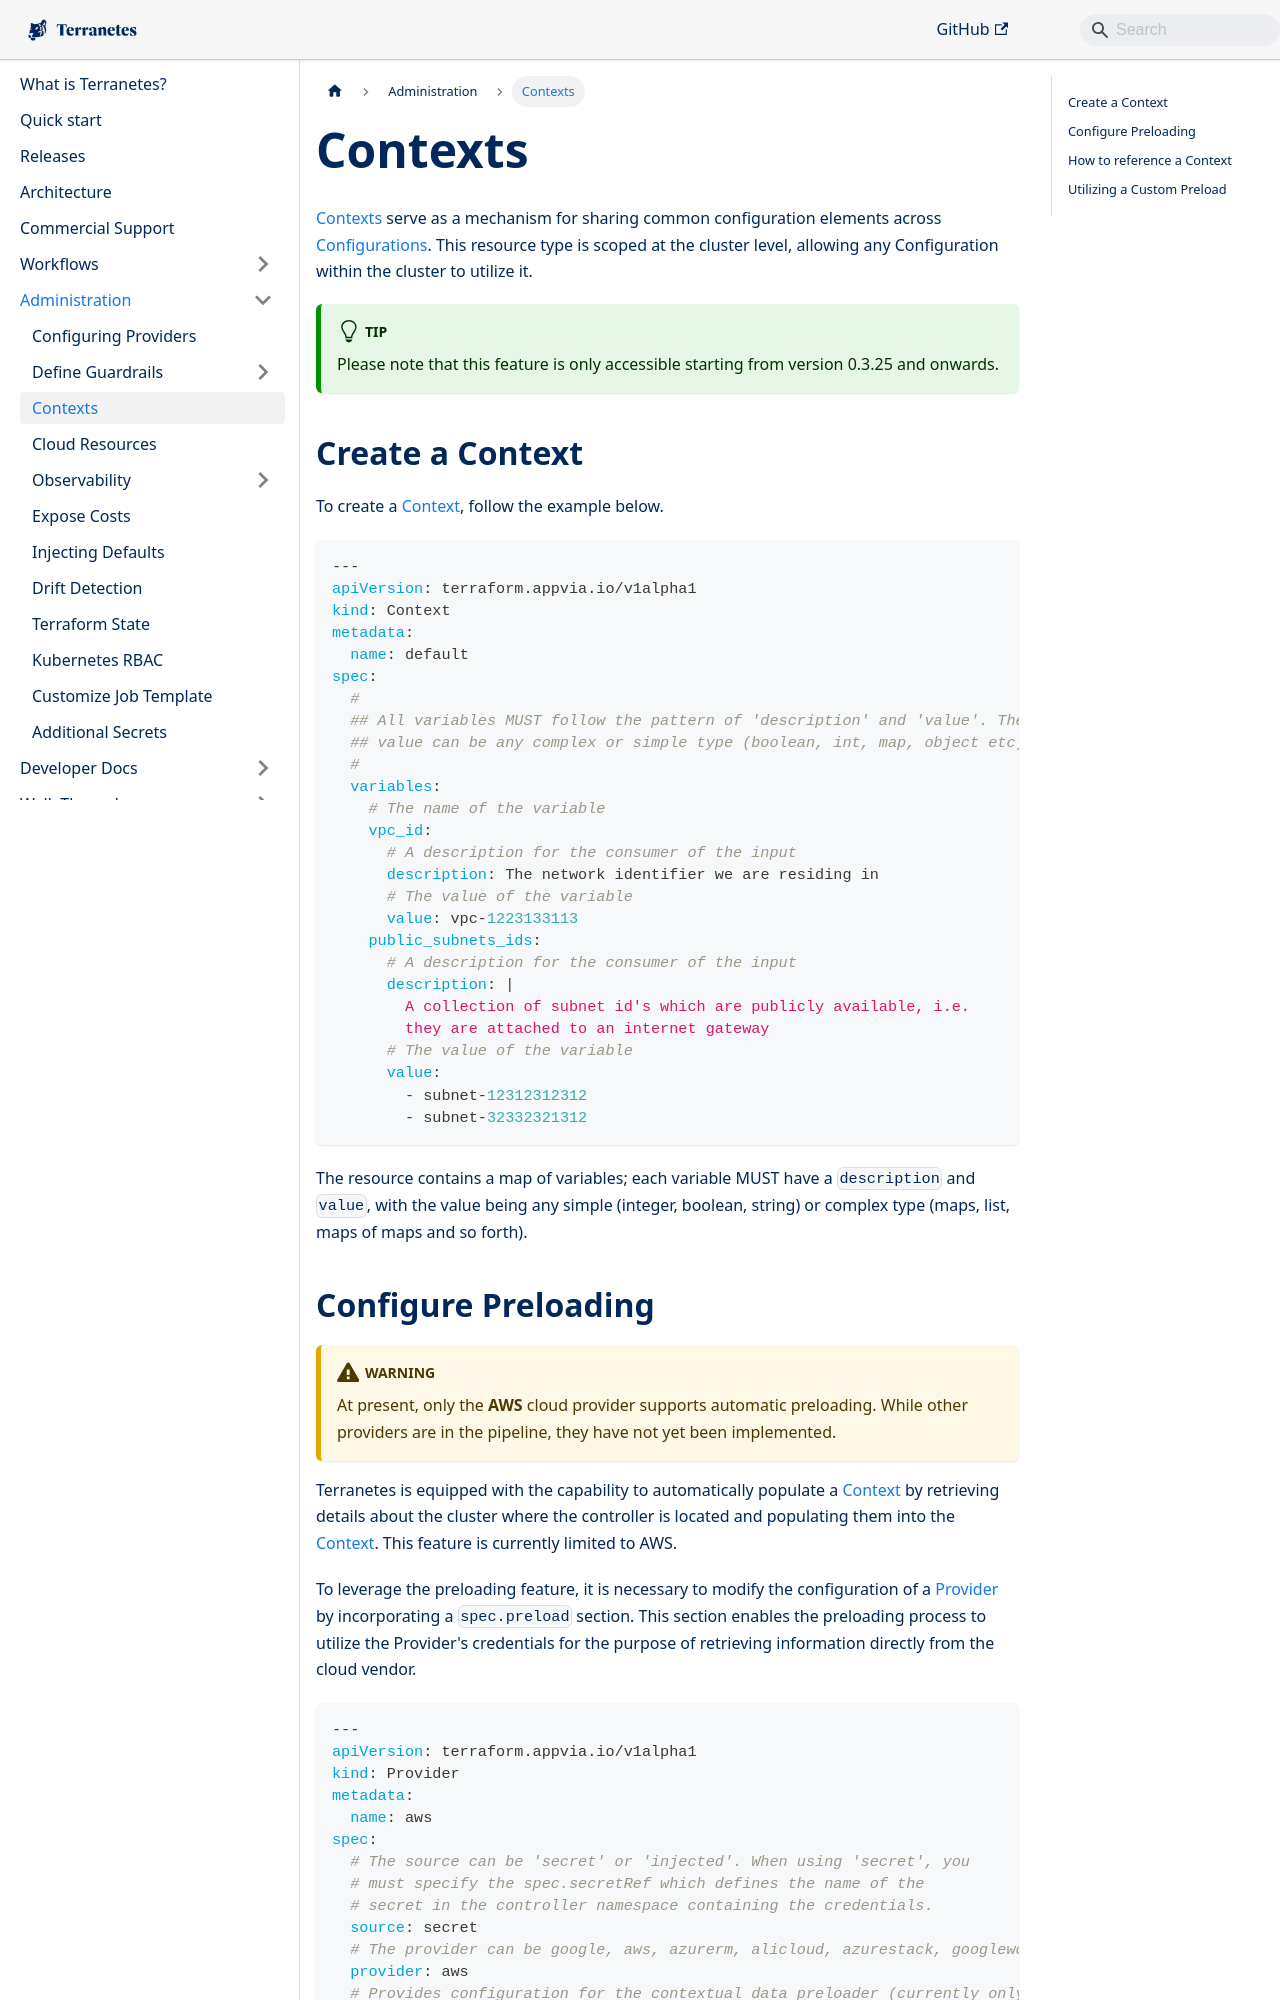

repository: appvia/terranetes · page: terranetes-controller/admin/contexts/index.html · generator: docusaurus

---
sidebar_position: 3
sidebar_class_name: green
---
# Contexts

[Contexts](../reference/contexts.terraform.appvia.io.md) serve as a mechanism for sharing common configuration elements across [Configurations](../reference/configurations.terraform.appvia.io.md). This resource type is scoped at the cluster level, allowing any Configuration within the cluster to utilize it.

:::tip
Please note that this feature is only accessible starting from version 0.3.25 and onwards.
:::

## Create a Context

To create a [Context](../reference/contexts.terraform.appvia.io.md), follow the example below.

```yaml
---
apiVersion: terraform.appvia.io/v1alpha1
kind: Context
metadata:
  name: default
spec:
  #
  ## All variables MUST follow the pattern of 'description' and 'value'. The
  ## value can be any complex or simple type (boolean, int, map, object etc)
  #
  variables:
    # The name of the variable
    vpc_id:
      # A description for the consumer of the input
      description: The network identifier we are residing in
      # The value of the variable
      value: vpc-1223133113
    public_subnets_ids:
      # A description for the consumer of the input
      description: |
        A collection of subnet id's which are publicly available, i.e.
        they are attached to an internet gateway
      # The value of the variable
      value:
        - subnet-12312312312
        - subnet-32332321312
```

The resource contains a map of variables; each variable MUST have a `description` and `value`, with the value being any simple (integer, boolean, string) or complex type (maps, list, maps of maps and so forth).
